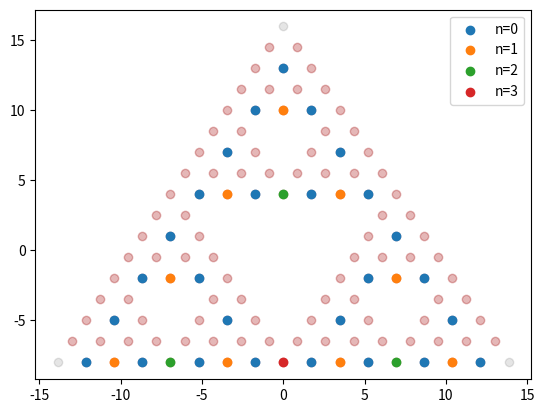

Python code for this plot:
import numpy as np
from matplotlib import pyplot as plt
from time import time
from mpl_toolkits.axes_grid1 import make_axes_locatable




def sierpinski_triangle(generation):
    def recursive_fractal(_gen):
        if _gen == 0:
            return {"lattice_points": np.array([0.0, -np.sqrt(3)/2, np.sqrt(3)/2, 1.0, -0.5, -0.5]).reshape(2, 3), "triangular_hole_locations": None}
        else:
            fractal_dict = recursive_fractal(_gen - 1)
            smaller = fractal_dict["lattice_points"]

            x_range = np.max(smaller[0]) - np.min(smaller[0])
            y_range = np.max(smaller[1]) - np.min(smaller[1])
            fractal = np.zeros((2, smaller.shape[1]*3))

            shifts = {
                "top": np.array([[0], [y_range]]),
                "left": np.array([[-x_range/2], [0]]),
                "right": np.array([[x_range/2], [0]]),
            }

            for i, shift in enumerate(shifts.values()):
                fractal[:, i::3] = smaller + shift

            # Hole size, x location, y location
            location_of_hole = np.array([np.mean(fractal[0]), np.min(fractal[1]), _gen-1]).T

            if fractal_dict["triangular_hole_locations"] is not None:
                smaller_triangular_hole_locations = fractal_dict["triangular_hole_locations"]
                new_hole_locations = np.zeros((3, smaller_triangular_hole_locations.shape[1]*3))
                for i, shift in enumerate(shifts.values()):
                    new_hole_locations[2, i::3] = smaller_triangular_hole_locations[2] # hole size
                    new_hole_locations[[0,1], i::3] = smaller_triangular_hole_locations[[0,1]] + shift # x pos
                
                all_hole_points = np.append(new_hole_locations, location_of_hole.reshape(3, 1), axis=1)
            else:
                all_hole_points = location_of_hole.reshape(3, 1)

            return {"lattice_points": np.unique(fractal, axis=1), "triangular_hole_locations": np.unique(all_hole_points, axis=1)}
    fractal_dict = recursive_fractal(generation)
    coordinates = fractal_dict["lattice_points"]
    
    xmean, ymean = np.mean(coordinates[0]), np.mean(coordinates[1])
    coordinates[0] -= xmean
    coordinates[1] -= ymean
    if fractal_dict["triangular_hole_locations"] is None:
        return {"lattice_points": coordinates, "triangular_hole_locations": None}
    hole_locations = fractal_dict["triangular_hole_locations"]
    hole_locations[0] -= xmean
    hole_locations[1] -= ymean
    return {"lattice_points": coordinates, "triangular_hole_locations": hole_locations}


def tiled_sierpinski(generation):
    fractal = sierpinski_triangle(generation)
    x_max = np.max(fractal[0])
    flipped_fractal = fractal.copy()
    flipped_fractal[1] = np.max(fractal[1])-flipped_fractal[1]
    flipped_fractal[1] -= np.min(flipped_fractal[1]) - np.min(fractal[1])
    flipped_fractal[0] += x_max

    tiled = np.hstack((fractal, flipped_fractal))
    tiled[1] -= np.min(tiled[1])
    tiled[0] -= np.min(tiled[0])
    tiled = np.unique(tiled, axis=1)
    sorted_indices = np.lexsort((tiled[1], tiled[0]))
    tiled = tiled[:, sorted_indices]
    return tiled

def coordinates_to_lattice(coordinates):
    new_coords = coordinates.copy()
    new_coords[0] *= 2/np.sqrt(3)
    new_coords[1] *= 2
    new_coords[0] -= np.min(new_coords[0])
    new_coords[1] -= np.min(new_coords[1])
    new_coords = np.round(new_coords).astype(int)
    lattice = np.full((np.max(new_coords[1])-np.min(new_coords[1])+1, np.max(new_coords[0])-np.min(new_coords[0])+1), -1)
    lattice[new_coords[1], new_coords[0]] = np.arange(new_coords.shape[1])
    return lattice

def calcluate_dx_dy(coordinates, pbc):
    if not pbc:
        x, y = coordinates
        dx = x[:, np.newaxis] - x
        dy = y[:, np.newaxis] - y
    else:
        x, y = coordinates
        if np.min(x) < 0:
            x -= np.min(x)
        if np.min(y) < 0:
            y -= np.min(y)

        x_range = np.max(x)
        y_range = np.max(y)

        displacements = {
            "center": np.array([0, 0]).T,
            "top_left": np.array([-x_range/3, y_range]).T,
            "left": np.array([-x_range*2/3, 0]).T,
            "bottom_left": np.array([-x_range*3/3, -y_range]).T,
            "bottom": np.array([-x_range/3, -y_range]).T,
            "bottom_right": np.array([x_range/3, -y_range]).T,
            "right": np.array([x_range*2/3, 0]).T,
            "top_right": np.array([x_range*3/3, y_range]).T,
            "top": np.array([x_range/3, y_range]).T
        }

        all_x_shifts = np.empty((1, coordinates.shape[1], 9))
        all_y_shifts = np.empty((1, coordinates.shape[1], 9))
        for i, shift in enumerate(displacements.values()):
            all_x_shifts[:, :, i] = x + shift[0]
            all_y_shifts[:, :, i] = y + shift[1]

        all_dx = x[:, np.newaxis, np.newaxis] - all_x_shifts
        all_dy = y[:, np.newaxis, np.newaxis] - all_y_shifts

        distances = all_dx**2 + all_dy**2
        minimal_distances = np.argmin(distances, axis=-1)
        i_idxs, j_idxs = np.indices(minimal_distances.shape)
        dx = x[:, np.newaxis, np.newaxis] - all_x_shifts
        dy = y[:, np.newaxis, np.newaxis] - all_y_shifts
        dx = dx[i_idxs, j_idxs, minimal_distances]
        dy = dy[i_idxs, j_idxs, minimal_distances]

    return dx, dy

def plot_relative_distances(n, PBC, rel_origin=(0., 0.), abs_dist=True, fractal=False):

    coords = tiled_sierpinski(n)
    x, y = coords
    delta_x_discrete, delta_y_discrete = calcluate_dx_dy(coords, PBC)


    x_origin_rel, y_origin_rel = rel_origin
    x_origin = (x_origin_rel / 2) * (x.max() - x.min())
    y_origin = (y_origin_rel / 2) * (y.max() - y.min())
    origin_site = np.argmin((x - x_origin)**2 + (y - y_origin)**2)

    x_true_origin, y_true_origin = x[origin_site], y[origin_site]

    x_dist = (1 / 2) * delta_x_discrete[origin_site]
    y_dist = (np.sqrt(3) / 2) * delta_y_discrete[origin_site]
    euclidean_dist = np.sqrt(x_dist**2 + y_dist**2)
    r_span = euclidean_dist.max()

    if abs_dist:
        x_dist_plot = np.abs(x_dist)
        y_dist_plot = np.abs(y_dist)
        norm_xy = plt.Normalize(0, r_span)
    else:
        x_dist_plot = x_dist
        y_dist_plot = y_dist
        norm_xy = plt.Normalize(-r_span, r_span)

    norm_r = plt.Normalize(0, r_span)

    other_sites = np.delete(np.arange(x.size), origin_site)

    num_cbar_ticks = 7
    num_axes_ticks = 5
    fig, axs = plt.subplots(1, 3, figsize=(16, 4))

    xy_cmap = 'inferno' if abs_dist else 'jet'
    xy_origin_color = 'lime' if abs_dist else 'magenta'

    for i in range(3):
        axs[i].set_xlabel('x')
        axs[i].set_ylabel('y', rotation=0)
        axs[i].xaxis.set_label_coords(0.5, -0.1)
        axs[i].yaxis.set_label_coords(-0.133, 0.483)

    scatter1 = axs[0].scatter(
        x[other_sites],
        y[other_sites],
        c=x_dist_plot[other_sites],
        cmap=xy_cmap,
        s=20,
        norm=norm_xy
    )
    axs[0].scatter(x_true_origin, y_true_origin, c=xy_origin_color, s=100, marker='*')
    dx_title = '|Δx|' if abs_dist else 'Δx'
    axs[0].set_title(dx_title)
    axs[0].set_aspect('equal')
    axs[0].set_xticks(np.linspace(x.min(), x.max(), num_axes_ticks))
    axs[0].set_yticks(np.linspace(y.min(), y.max(), num_axes_ticks))
    axs[0].yaxis.set_major_formatter(plt.FuncFormatter(lambda val, _: f"{val:.1f}"))

    divider1 = make_axes_locatable(axs[0])
    cax1 = divider1.append_axes("right", size="5%", pad=0.05)
    cb1 = fig.colorbar(scatter1, cax=cax1)
    cb1.set_ticks(np.linspace(norm_xy.vmin, norm_xy.vmax, num_cbar_ticks))
    cb1.ax.yaxis.set_major_formatter(plt.FuncFormatter(lambda val, _: f"{val:.1f}"))

    scatter2 = axs[1].scatter(
        x[other_sites],
        y[other_sites],
        c=y_dist_plot[other_sites],
        cmap=xy_cmap,
        s=20,
        norm=norm_xy
    )
    axs[1].scatter(x_true_origin, y_true_origin, c=xy_origin_color, s=100, marker='*')
    dy_title = '|Δy|' if abs_dist else 'Δy'
    axs[1].set_title(dy_title)
    axs[1].set_aspect('equal')
    axs[1].set_xticks(np.linspace(x.min(), x.max(), num_axes_ticks))
    axs[1].set_yticks(np.linspace(y.min(), y.max(), num_axes_ticks))
    axs[1].yaxis.set_major_formatter(plt.FuncFormatter(lambda val, _: f"{val:.1f}"))

    divider2 = make_axes_locatable(axs[1])
    cax2 = divider2.append_axes("right", size="5%", pad=0.05)
    cb2 = fig.colorbar(scatter2, cax=cax2)
    cb2.set_ticks(np.linspace(norm_xy.vmin, norm_xy.vmax, num_cbar_ticks))
    cb2.ax.yaxis.set_major_formatter(plt.FuncFormatter(lambda val, _: f"{val:.1f}"))

    scatter3 = axs[2].scatter(
        x[other_sites],
        y[other_sites],
        c=euclidean_dist[other_sites],
        cmap='inferno',
        s=20,
        norm=norm_r
    )
    axs[2].scatter(x_true_origin, y_true_origin, c='lime', s=100, marker='*')
    axs[2].set_title('Δr')
    axs[2].set_aspect('equal')
    axs[2].set_xticks(np.linspace(x.min(), x.max(), num_axes_ticks))
    axs[2].set_yticks(np.linspace(y.min(), y.max(), num_axes_ticks))
    axs[2].yaxis.set_major_formatter(plt.FuncFormatter(lambda val, _: f"{val:.1f}"))

    divider3 = make_axes_locatable(axs[2])
    cax3 = divider3.append_axes("right", size="5%", pad=0.05)
    cb3 = fig.colorbar(scatter3, cax=cax3)
    cb3.set_ticks(np.linspace(norm_r.vmin, norm_r.vmax, num_cbar_ticks))
    cb3.ax.yaxis.set_major_formatter(plt.FuncFormatter(lambda val, _: f"{val:.1f}"))

    plt.tight_layout()
    plt.show()
 

def to_discrete_lattice_coords(coords):
    coords[0] *= 2/np.sqrt(3)
    coords[1] *= 2
    coords[0] -= np.min(coords[0])
    coords[1] -= np.min(coords[1])
    coords = np.round(coords).astype(int)
    return coords

def calculate_hopping(dx, dy):
    abs_dx = np.abs(dx)
    abs_dy = np.abs(dy)
    NN = ((abs_dx == 2) & (abs_dy == 0)) | ((abs_dx == 1) & (abs_dy == 3))
    return NN

def plot_bonds(generation, tiled=False):
    if tiled:
        coords = to_discrete_lattice_coords(tiled_sierpinski(generation))
    else:
        coords = to_discrete_lattice_coords(sierpinski_triangle(generation))
    x, y = coords
    dx, dy = calcluate_dx_dy(coords, False)
    NN = calculate_hopping(dx, dy)
    
    i, j = np.where(NN)
    upper_triangle = j > i
    i, j = i[upper_triangle], j[upper_triangle]

    plt.plot([x[i], x[j]], [y[i], y[j]], c=(0., 0., 0., 1.), zorder=1)
    plt.scatter(x, y)
    plt.show()

def get_triangle_from_bottom_vertex(x, y, n, doDiscrete=False):
    v1 = np.zeros((2, x.size))
    v1[0] = -(2**n)*np.sqrt(3)/2 + x
    v1[1] = (2**n)*3/2 + y
    v2 = np.zeros((2, x.size))
    v2[0] = (2**n)*np.sqrt(3)/2 + x
    v2[1] = (2**n)*3/2 + y
    v3 = np.zeros((2, x.size))
    v3[0] = x
    v3[1] = y
    if doDiscrete:
        v1 *= 2/np.sqrt(3)
        v2 *= 2/np.sqrt(3)
        v3 *= 2/np.sqrt(3)
    
    vals = np.empty((2, x.size, 3))
    for i, v in enumerate([v1, v2, v3]):
        vals[:, :, i] = v

    return vals
        
    


if __name__ == "__main__":
    #plot_bonds(3)
    if True:
        triangle_dict = sierpinski_triangle(4)
        hole_locations = triangle_dict["triangular_hole_locations"]
        coords = triangle_dict["lattice_points"]
        x_frac, y_frac = coords
        x, y, n = hole_locations
        print(x)
        tri = get_triangle_from_bottom_vertex(x, y, n, False)
        print(tri.shape)
        print(tri)
        plt.scatter(tri[0], tri[1], alpha=0.2, c='r')

        plt.scatter(x_frac, y_frac, alpha=0.1, c='k')
        for i in range(int(n.max()) + 1):
            mask = (n == i)
            plt.scatter(x[mask], y[mask], label=f'n={i}')
        plt.legend()
        plt.show()

    if False:
        for i in range(10):
            if i == 0:
                pass
            triangle_dict = sierpinski_triangle(i)
            coords = triangle_dict["lattice_points"]
            x_range = np.max(coords[0]) - np.min(coords[0])
            print(f"Generation {i}: x range = {x_range*2/np.sqrt(3):.0f}")



if False:
    coords = to_discrete_lattice_coords(sierpinski_triangle(4))
    x, y = coords
    dx, dy = calcluate_dx_dy(coords, False)
    NN = calculate_hopping(dx, dy)

    i, j = np.where(NN)
    upper_triangle = j > i
    i, j = i[upper_triangle], j[upper_triangle]
    plt.plot([x[i], x[j]], [y[i], y[j]], c=(0., 0., 0., 1.), zorder=1)

    plt.scatter(x, y)

    plt.show()

    

